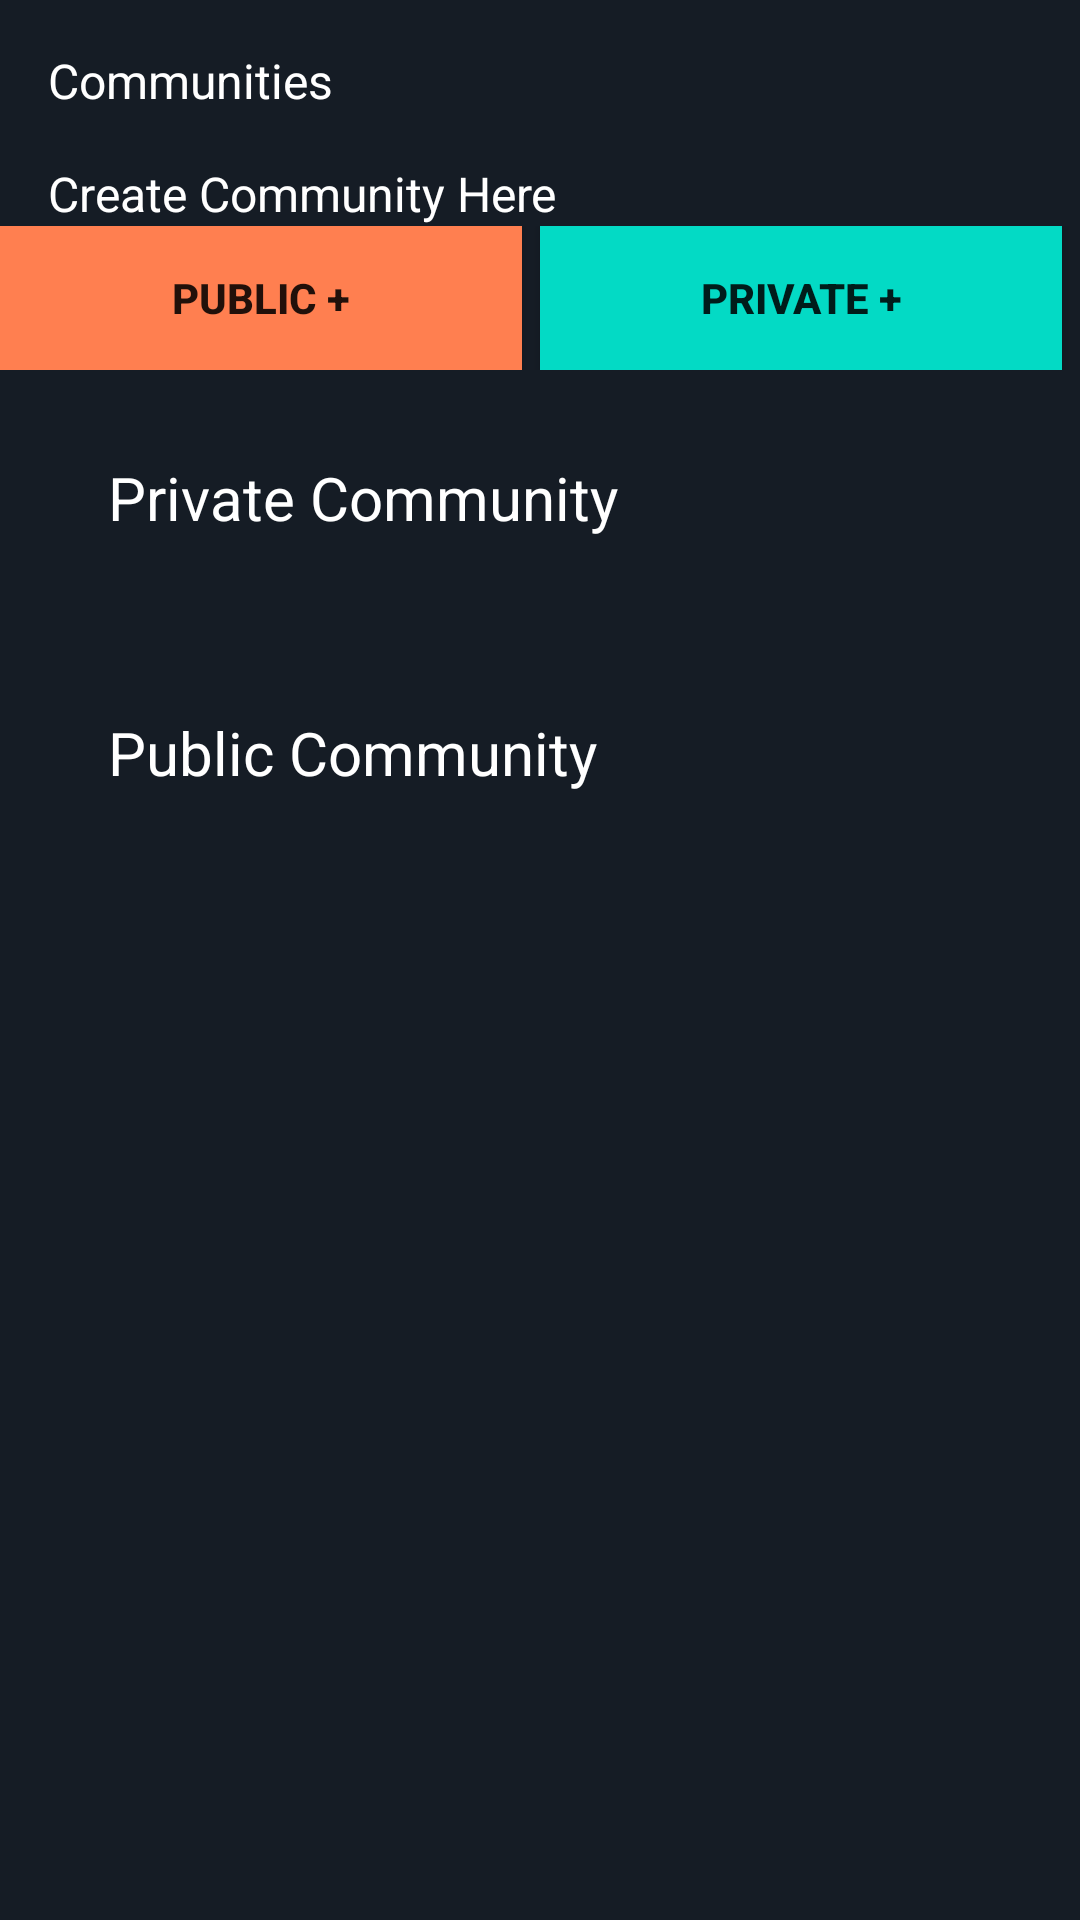

Reconstruct the res/layout file that produces this screen, plus the resources it refers to.
<!-- AndroidManifest.xml: application theme Theme.ScreenTalker -->
<!-- res/layout/fragment_community.xml -->
<?xml version="1.0" encoding="utf-8"?>
<LinearLayout
    xmlns:android="http://schemas.android.com/apk/res/android"
    android:layout_width="match_parent"
    xmlns:tools="http://schemas.android.com/tools"
    xmlns:app="http://schemas.android.com/apk/res-auto"
    android:orientation="vertical"
    tools:context=".Fragments.CommunityFragment"
    android:background="@color/purple_900"
    android:layout_height="match_parent">

    <ScrollView
        android:layout_width="match_parent"
        android:layout_height="match_parent"
        android:scrollbars="none">

        
        <androidx.constraintlayout.widget.ConstraintLayout
            android:layout_width="match_parent"
            android:layout_height="wrap_content"
            android:background="@color/purple_900">

            <TextView
                android:id="@+id/textView"
                android:layout_width="0dp"
                android:layout_height="wrap_content"
                android:layout_margin="16dp"
                android:layout_marginTop="24dp"
                android:text="@string/communities_heading"
                android:textColor="@color/white"
                android:textSize="16sp"
                app:layout_constraintEnd_toEndOf="parent"
                app:layout_constraintStart_toStartOf="parent"
                app:layout_constraintTop_toTopOf="parent" />


            <TextView
                android:id="@+id/instruction"
                android:layout_width="0dp"
                android:layout_height="wrap_content"
                android:layout_margin="16dp"
                android:text="Create Community Here"
                android:textColor="@color/white"
                android:textSize="16sp"
                app:layout_constraintStart_toStartOf="parent"
                app:layout_constraintTop_toBottomOf="@+id/textView" />

            <LinearLayout
                android:id="@+id/linearLayout"
                android:layout_width="match_parent"
                android:layout_height="wrap_content"
                android:orientation="horizontal"
                app:layout_constraintEnd_toEndOf="parent"
                app:layout_constraintHorizontal_bias="0.0"
                app:layout_constraintStart_toStartOf="parent"
                app:layout_constraintTop_toBottomOf="@+id/instruction">

                <Button
                    android:id="@+id/btnPublic"
                    android:layout_width="0dp"
                    android:layout_height="wrap_content"
                    android:layout_weight="1"
                    android:text="Public +"
                    android:textStyle="bold"
                    android:background="@color/orange_1"
                    android:layout_marginEnd="6dp"/>

                <Button
                    android:id="@+id/btnPrivate"
                    android:layout_width="0dp"
                    android:layout_height="wrap_content"
                    android:layout_weight="1"
                    android:text="Private +"
                    android:textStyle="bold"
                    android:background="@color/teal_200"
                    android:layout_marginEnd="6dp"/>

            </LinearLayout>

            <TextView
                android:id="@+id/heading_Private_community"
                android:layout_width="0dp"
                android:layout_height="wrap_content"
                android:layout_margin="16dp"
                android:text="Private Community"
                android:textColor="@color/white"
                android:textSize="20sp"
                android:paddingLeft="20dp"
                android:paddingTop="13dp"
                android:paddingRight="20dp"
                android:paddingBottom="13dp"
                app:layout_constraintStart_toStartOf="parent"
                app:layout_constraintTop_toBottomOf="@+id/linearLayout" />

            <androidx.recyclerview.widget.RecyclerView
                android:id="@+id/privateRecyclerView"
                android:layout_width="match_parent"
                android:layout_height="wrap_content"
                android:layout_marginStart="8dp"
                android:layout_marginTop="16dp"
                android:layout_marginEnd="8dp"
                app:layout_constraintEnd_toEndOf="parent"
                app:layout_constraintStart_toStartOf="parent"
                app:layout_constraintTop_toBottomOf="@+id/heading_Private_community" />

            <TextView
                android:id="@+id/heading_Public_community"
                android:layout_width="0dp"
                android:layout_height="wrap_content"
                android:layout_margin="16dp"
                android:text="Public Community"
                android:textColor="@color/white"
                android:textSize="20sp"
                android:paddingLeft="20dp"
                android:paddingTop="13dp"
                android:paddingRight="20dp"
                android:paddingBottom="13dp"
                app:layout_constraintStart_toStartOf="parent"
                app:layout_constraintTop_toBottomOf="@+id/privateRecyclerView" />

            <androidx.recyclerview.widget.RecyclerView
                android:id="@+id/searchPublic_communityRecyclerView"
                android:layout_width="match_parent"
                android:layout_height="0dp"
                android:layout_marginTop="10dp"
                android:layout_marginStart="8dp"
                android:layout_marginEnd="8dp"
                android:visibility="gone"
                app:layout_constraintEnd_toEndOf="parent"
                app:layout_constraintStart_toStartOf="parent"
                app:layout_constraintTop_toBottomOf="@+id/heading_Public_community" />

            <FrameLayout
                android:layout_width="match_parent"
                android:id="@+id/spacing2"
                android:layout_height="3dp"
                android:layout_marginTop="5dp"
                android:layout_marginBottom="5dp"
                android:background="@color/teal_700"
                android:visibility="gone"
                app:layout_constraintEnd_toEndOf="parent"
                app:layout_constraintStart_toStartOf="parent"
                app:layout_constraintTop_toBottomOf="@+id/searchPublic_communityRecyclerView" />

            <androidx.recyclerview.widget.RecyclerView
                android:id="@+id/public_communityRecyclerView"
                android:layout_width="match_parent"
                android:layout_height="0dp"
                android:layout_marginTop="10dp"
                android:layout_marginStart="8dp"
                android:layout_marginEnd="8dp"
                app:layout_constraintEnd_toEndOf="parent"
                app:layout_constraintStart_toStartOf="parent"
                app:layout_constraintTop_toBottomOf="@+id/spacing2" />


        </androidx.constraintlayout.widget.ConstraintLayout>

    </ScrollView>
</LinearLayout>
<!-- resources referenced by this layout -->
<resources>
  <color name="orange_1">#FF7F50</color>
  <color name="purple_900">#151c25</color>
  <color name="teal_200">#FF03DAC5</color>
  <color name="teal_700">#FF018786</color>
  <color name="white">#FFFFFFFF</color>
  <string name="communities_heading">Communities</string>
  <style name="Theme.ScreenTalker" parent="Theme.AppCompat.DayNight.NoActionBar">
          
          <item name="colorPrimary">@color/purple_500</item>
          <item name="colorPrimaryVariant">@color/purple_700</item>
          <item name="colorOnPrimary">@color/white</item>
          
          <item name="colorSecondary">@color/teal_200</item>
          <item name="colorSecondaryVariant">@color/teal_700</item>
          <item name="colorOnSecondary">@color/black</item>
          
          <item name="android:statusBarColor">?attr/colorPrimaryVariant</item>
          
      </style>
  <color name="purple_500">#FF6200EE</color>
  <color name="purple_700">#FF3700B3</color>
  <color name="black">#FF000000</color>
</resources>
